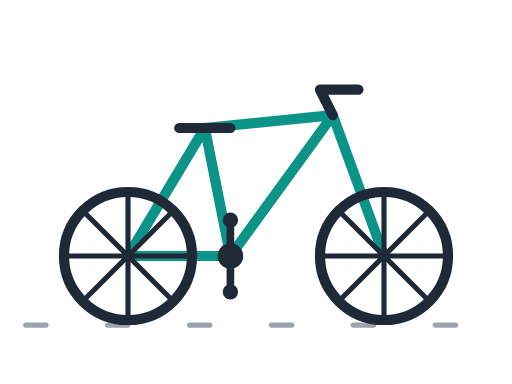
t = 0.00 s
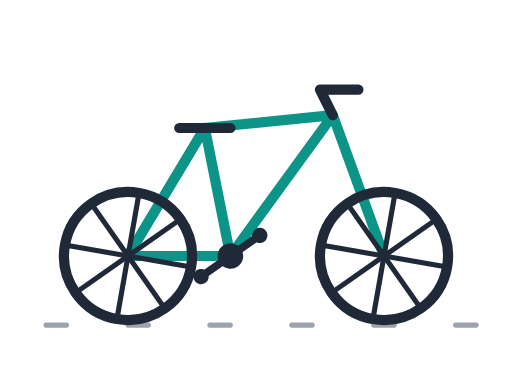
t = 0.23 s
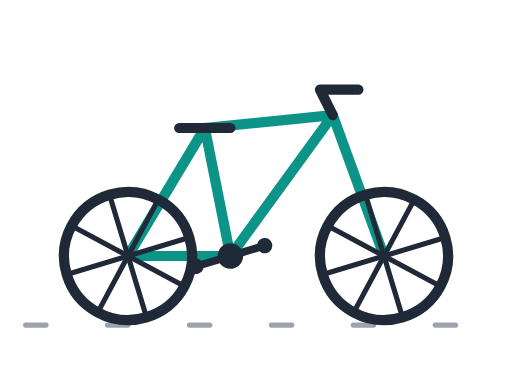
t = 0.31 s
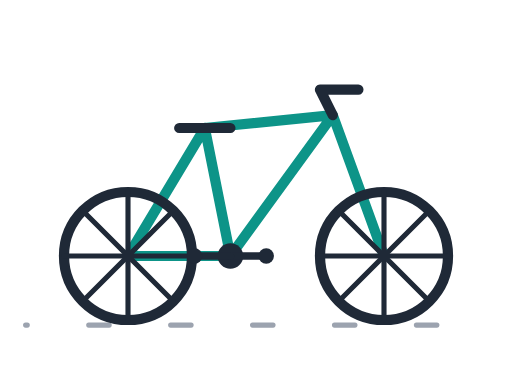
t = 0.38 s
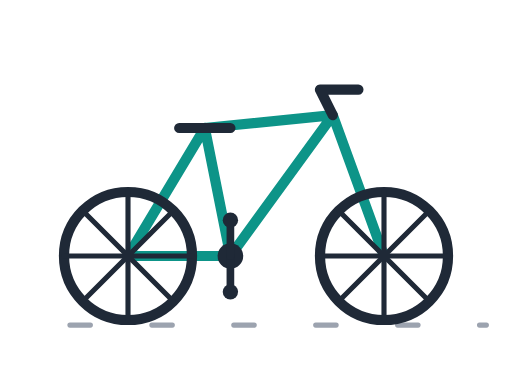
t = 0.75 s
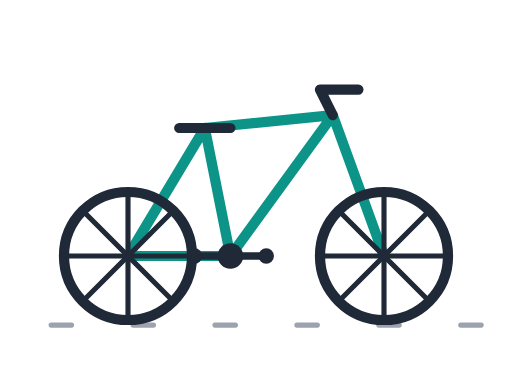
t = 1.13 s

The animated SVG that drew these frames (rendered in a browser with its animation timeline set to each time). Animation: 4 SMIL elements (animate=1,animateTransform=3); one cycle of 1.50 s, repeats indefinitely.

<svg xmlns="http://www.w3.org/2000/svg" viewBox="0 0 200 150" width="100%" height="100%">
  <line x1="10" y1="127" x2="190" y2="127" stroke="#9ca3af" stroke-width="2" stroke-linecap="round" stroke-dasharray="8 24">
    <animate attributeName="stroke-dashoffset" from="0" to="32" dur="0.305s" repeatCount="indefinite" />
  </line>

  <path d="
    M 50 100 L 90 100 L 80 50 Z
    M 80 50 L 130 45 L 90 100 Z
    M 130 45 L 150 100
  " fill="none" stroke="#0d9488" stroke-width="4" stroke-linecap="round" stroke-linejoin="round" />
  
  <path d="
    M 70 50 L 90 50
    M 130 45 L 125 35 L 140 35
  " fill="none" stroke="#1f2937" stroke-width="4" stroke-linecap="round" stroke-linejoin="round" />

  <g>
    <circle cx="50" cy="100" r="25" fill="none" stroke="#1f2937" stroke-width="4" />
    <g stroke="#1f2937" stroke-width="2" stroke-linecap="round">
      <line x1="25" y1="100" x2="75" y2="100" />
      <line x1="50" y1="75" x2="50" y2="125" />
      <line x1="32.32" y1="82.32" x2="67.68" y2="117.68" />
      <line x1="32.32" y1="117.68" x2="67.68" y2="82.32" />
    </g>
    <animateTransform attributeName="transform" type="rotate" from="0 50 100" to="360 50 100" dur="1.5s" repeatCount="indefinite" />
  </g>

  <g>
    <circle cx="150" cy="100" r="25" fill="none" stroke="#1f2937" stroke-width="4" />
    <g stroke="#1f2937" stroke-width="2" stroke-linecap="round">
      <line x1="125" y1="100" x2="175" y2="100" />
      <line x1="150" y1="75" x2="150" y2="125" />
      <line x1="132.32" y1="82.32" x2="167.68" y2="117.68" />
      <line x1="132.32" y1="117.68" x2="167.68" y2="82.32" />
    </g>
    <animateTransform attributeName="transform" type="rotate" from="0 150 100" to="360 150 100" dur="1.5s" repeatCount="indefinite" />
  </g>

  <g>
    <circle cx="90" cy="100" r="5" fill="#1f2937" />
    <line x1="90" y1="100" x2="90" y2="86" stroke="#1f2937" stroke-width="3" stroke-linecap="round" />
    <circle cx="90" cy="86" r="3" fill="#1f2937" />
    
    <line x1="90" y1="100" x2="90" y2="114" stroke="#1f2937" stroke-width="3" stroke-linecap="round" />
    <circle cx="90" cy="114" r="3" fill="#1f2937" />
    <animateTransform attributeName="transform" type="rotate" from="0 90 100" to="360 90 100" dur="1.5s" repeatCount="indefinite" />
  </g>
</svg>
